Run: headless pygame with SDL's dummy video driver; simulated clock (each Clock.tick advances the game by its frame time, no real sleeping); random seed 0; keys injected as events and as key.get_pressed() state; no mouse input.
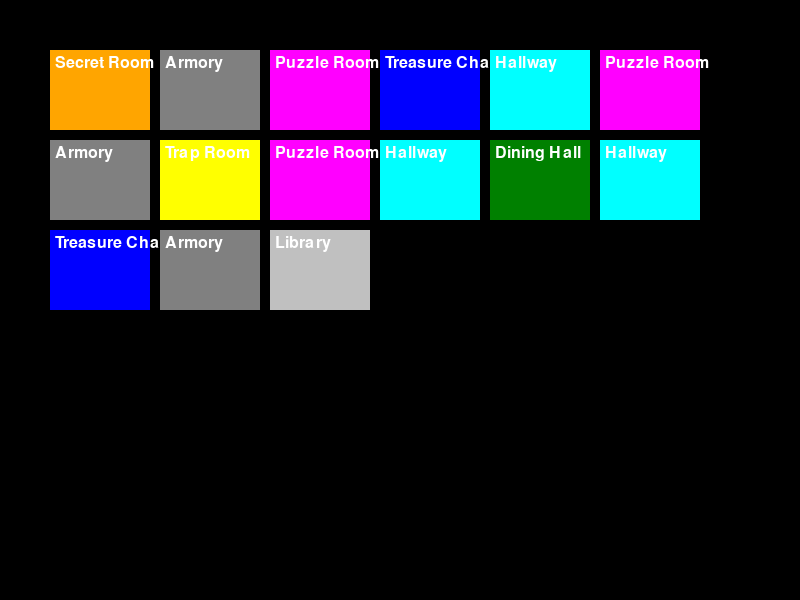
Frame 1 of 4 · flips 1–60 · no input
Frame 2 of 4 · flips 61–180 · tapped SPACE, RETURN · held RIGHT (→), D · screen unchanged from frame 1, image omitted
Frame 3 of 4 · flips 181–300 · held DOWN (↓), S · screen unchanged from frame 2, image omitted
Frame 4 of 4 · flips 301–420 · held LEFT (←), A, UP (↑), W · screen unchanged from frame 3, image omitted

The pygame program that drew these frames:

import pygame
import random

# Initialize Pygame
pygame.init()

# Constants
WIDTH, HEIGHT = 800, 600
ROOM_WIDTH, ROOM_HEIGHT = 100, 80
NUM_ROOMS = 15

# Define room types and colors
ROOM_TYPES = [
    ("Entrance Hall", (255, 0, 0)),  # Red
    ("Monster Lair", (0, 255, 0)),  # Green
    ("Treasure Chamber", (0, 0, 255)),  # Blue
    ("Trap Room", (255, 255, 0)),  # Yellow
    ("Puzzle Room", (255, 0, 255)),  # Magenta
    ("Hallway", (0, 255, 255)),  # Cyan
    ("Library", (192, 192, 192)),  # Light Gray
    ("Armory", (128, 128, 128)),  # Gray
    ("Secret Room", (255, 165, 0)),  # Orange
    ("Dining Hall", (0, 128, 0)),  # Dark Green
]

# Set up display
screen = pygame.display.set_mode((WIDTH, HEIGHT))
pygame.display.set_caption("Dungeon Generator")


def generate_dungeon(num_rooms=NUM_ROOMS):
    return random.choices(ROOM_TYPES, k=num_rooms)


def draw_dungeon(dungeon):
    screen.fill((0, 0, 0))  # Clear the screen with black

    x, y = 50, 50  # Starting coordinates
    for index, (room_type, color) in enumerate(dungeon):
        pygame.draw.rect(screen, color, (x, y, ROOM_WIDTH, ROOM_HEIGHT))
        font = pygame.font.SysFont(None, 24)
        text = font.render(room_type, True, (255, 255, 255))
        screen.blit(text, (x + 5, y + 5))

        # Update position for next room
        x += ROOM_WIDTH + 10
        if x > WIDTH - ROOM_WIDTH:
            x = 50
            y += ROOM_HEIGHT + 10

    pygame.display.flip()


def main():
    dungeon = generate_dungeon(NUM_ROOMS)
    running = True

    while running:
        for event in pygame.event.get():
            if event.type == pygame.QUIT:
                running = False

        draw_dungeon(dungeon)

    pygame.quit()


if __name__ == "__main__":
    main()
